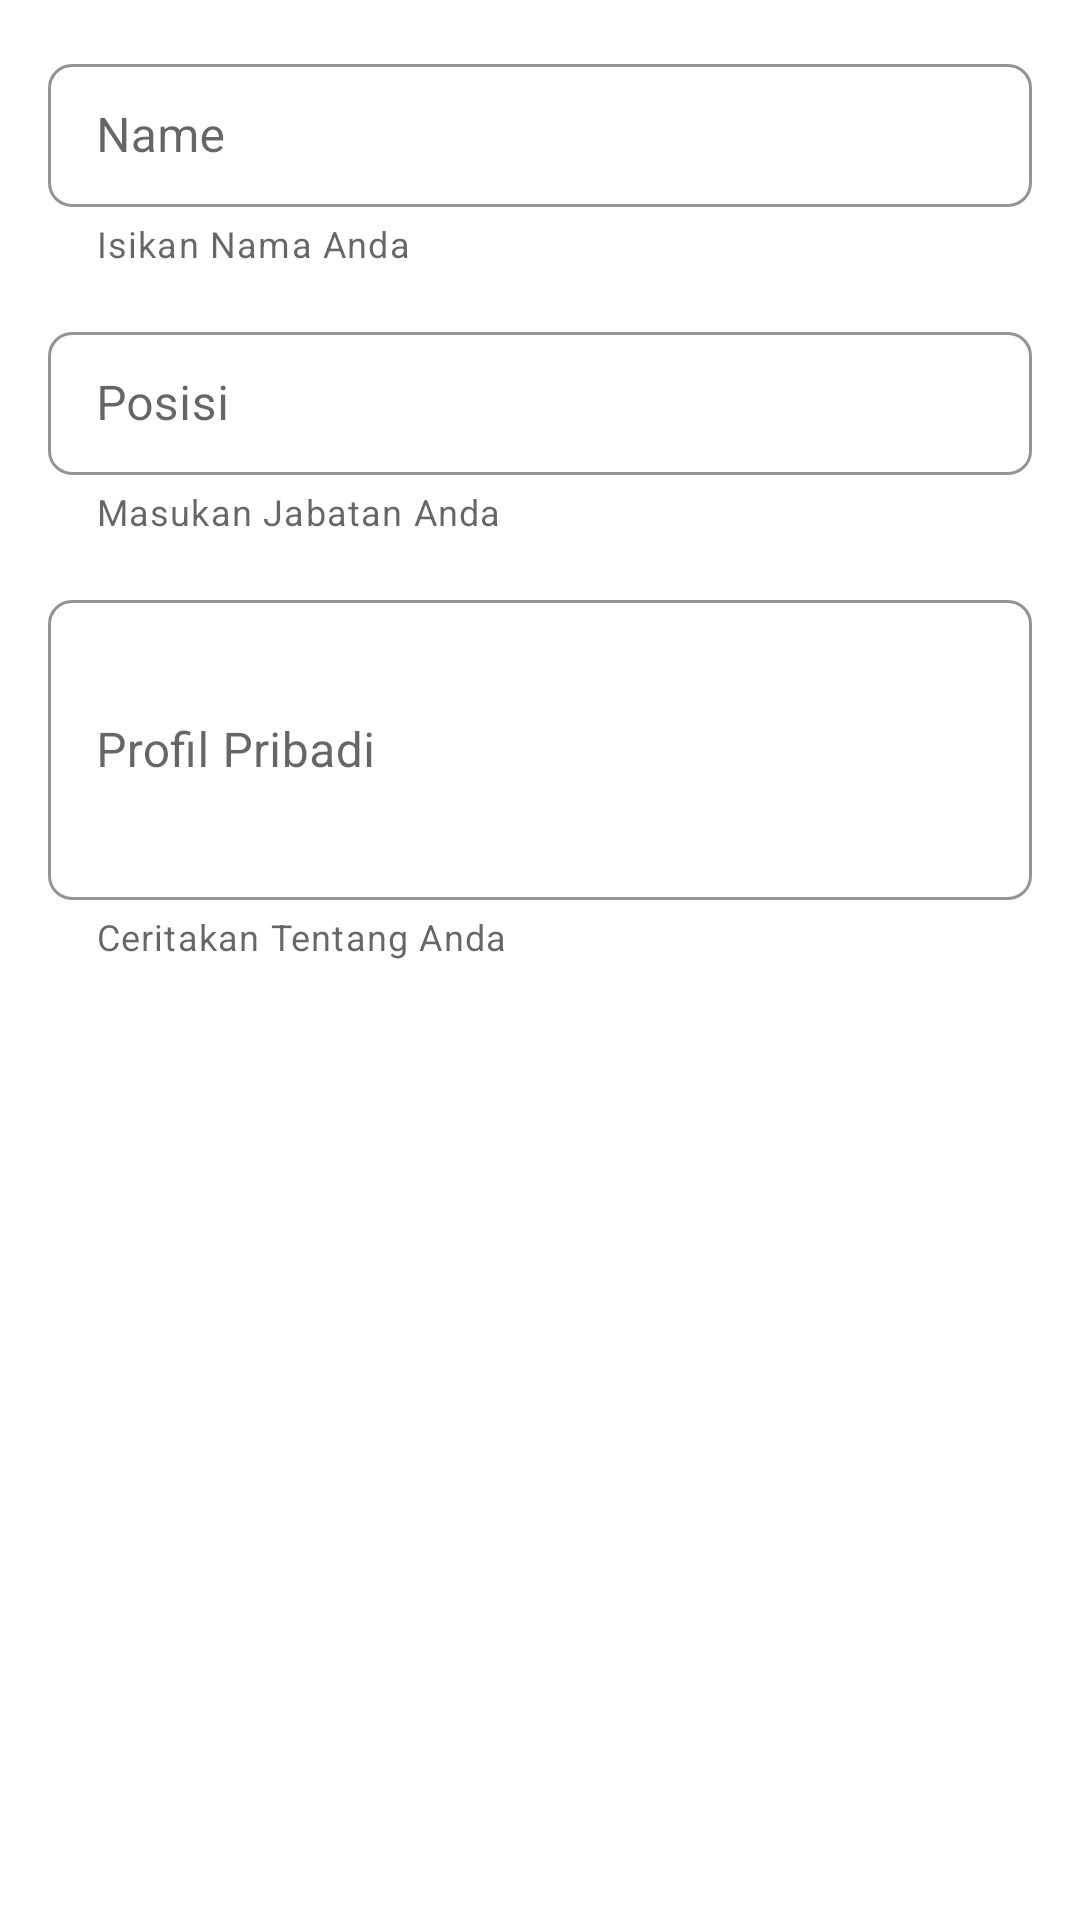

Reconstruct the res/layout file that produces this screen, plus the resources it refers to.
<!-- AndroidManifest.xml: application theme Theme.CVBuilder -->
<!-- res/layout/activity_about_you.xml -->
<?xml version="1.0" encoding="utf-8"?>
<androidx.constraintlayout.widget.ConstraintLayout xmlns:android="http://schemas.android.com/apk/res/android"
    xmlns:app="http://schemas.android.com/apk/res-auto"
    xmlns:tools="http://schemas.android.com/tools"
    android:layout_width="match_parent"
    android:layout_height="match_parent"
    tools:context=".about_you">


    <com.google.android.material.textfield.TextInputLayout
        style="?attr/textInputOutlinedDenseStyle"
        android:id="@+id/outlinedTextField"
        android:layout_width="match_parent"
        android:layout_height="wrap_content"
        android:hint="Name"
        android:text="Name"
        tools:ignore="MissingConstraints"
        app:hintTextColor="@color/black"
        app:boxStrokeColor="@color/black"
        app:boxStrokeErrorColor="@color/black"
        android:textAppearance="@color/black"
        app:shapeAppearance="@style/CustomShapeOVerlay"
        android:enabled="true"
        app:endIconMode="clear_text"
        app:boxStrokeWidthFocused="2dp"
        android:paddingTop="16dp"
        android:paddingLeft="16dp"
        android:paddingRight="16dp"
        app:hintAnimationEnabled="true"
        app:helperText="Isikan Nama Anda"
        >

        <com.google.android.material.textfield.TextInputEditText
            android:layout_width="match_parent"
            android:layout_height="wrap_content"
            android:id="@+id/name"
            />

    </com.google.android.material.textfield.TextInputLayout>

    <com.google.android.material.textfield.TextInputLayout
        android:id="@+id/aa"
        style="?attr/textInputOutlinedDenseStyle"
        android:layout_width="match_parent"
        android:layout_height="wrap_content"
        android:enabled="true"
        android:hint="Posisi"
        android:paddingLeft="16dp"
        android:paddingTop="16dp"
        android:paddingRight="16dp"
        android:text="Jabatan"
        android:textAppearance="@color/black"
        app:boxStrokeColor="@color/black"
        app:boxStrokeErrorColor="@color/black"
        app:boxStrokeWidthFocused="2dp"
        app:endIconMode="clear_text"
        app:hintAnimationEnabled="true"
        app:hintTextColor="@color/black"
        app:layout_constraintTop_toBottomOf="@+id/outlinedTextField"
        app:shapeAppearance="@style/CustomShapeOVerlay"
        app:helperText="Masukan Jabatan Anda"
        tools:ignore="MissingConstraints">

        <com.google.android.material.textfield.TextInputEditText
            android:layout_width="match_parent"
            android:layout_height="wrap_content" />

    </com.google.android.material.textfield.TextInputLayout>
    <com.google.android.material.textfield.TextInputLayout
        android:id="@+id/address"
        style="?attr/textInputOutlinedDenseStyle"
        android:layout_width="match_parent"
        android:layout_height="wrap_content"
        android:enabled="true"
        android:hint="Profil Pribadi"
        android:paddingLeft="16dp"
        android:paddingTop="16dp"
        android:paddingRight="16dp"
        android:text="Profil Pribadi"
        android:textAppearance="@color/black"
        app:boxStrokeColor="@color/black"
        app:boxStrokeErrorColor="@color/black"
        app:boxStrokeWidthFocused="2dp"
        app:endIconMode="clear_text"
        app:hintAnimationEnabled="true"
        app:hintTextColor="@color/black"
        app:layout_constraintTop_toBottomOf="@+id/aa"
        app:shapeAppearance="@style/CustomShapeOVerlay"
        app:helperText="Ceritakan Tentang Anda"
        tools:ignore="MissingConstraints">

        <com.google.android.material.textfield.TextInputEditText
            android:layout_width="match_parent"
            android:layout_height="100dp" />

    </com.google.android.material.textfield.TextInputLayout>



    <Button
        android:id="@+id/next"
        android:layout_width="match_parent"
        android:layout_height="50dp"
        tools:ignore="HardcodedText,MissingConstraints"
        app:layout_constraintTop_toBottomOf="@id/address"
        android:text="Next"
        android:textColor="@color/white"
        android:layout_margin="16dp"
        android:background="@drawable/shape_button"
        />

</androidx.constraintlayout.widget.ConstraintLayout>
<!-- resources referenced by this layout -->
<resources>
  <color name="black">#000000</color>
  <color name="white">#FFFFFF</color>
  <style name="CustomShapeOVerlay" parent="">
          <item name="cornerFamily">rounded</item>
          <item name="cornerSizeTopLeft">8dp</item>
          <item name="cornerSizeTopRight">8dp</item>
          <item name="cornerSizeBottomRight">8dp</item>
          <item name="cornerSizeBottomLeft">8dp</item>
      </style>
  <style name="Theme.CVBuilder" parent="Theme.MaterialComponents.DayNight.DarkActionBar">
          
          <item name="colorPrimary">@color/lavender</item>
          <item name="colorPrimaryVariant">@color/lavender</item>
          <item name="colorOnPrimary">@color/lavender</item>
          
          <item name="colorSecondary">@color/lavender</item>
          <item name="colorSecondaryVariant">@color/lavender</item>
          <item name="colorOnSecondary">@color/lavender</item>
          
          <item name="android:statusBarColor" tools:targetApi="l">?attr/colorPrimaryVariant</item>
          
          <item name="android:textColor">@color/red</item>
      </style>
  <color name="lavender">#E6E6FA</color>
  <color name="red">#FF0000</color>
</resources>
